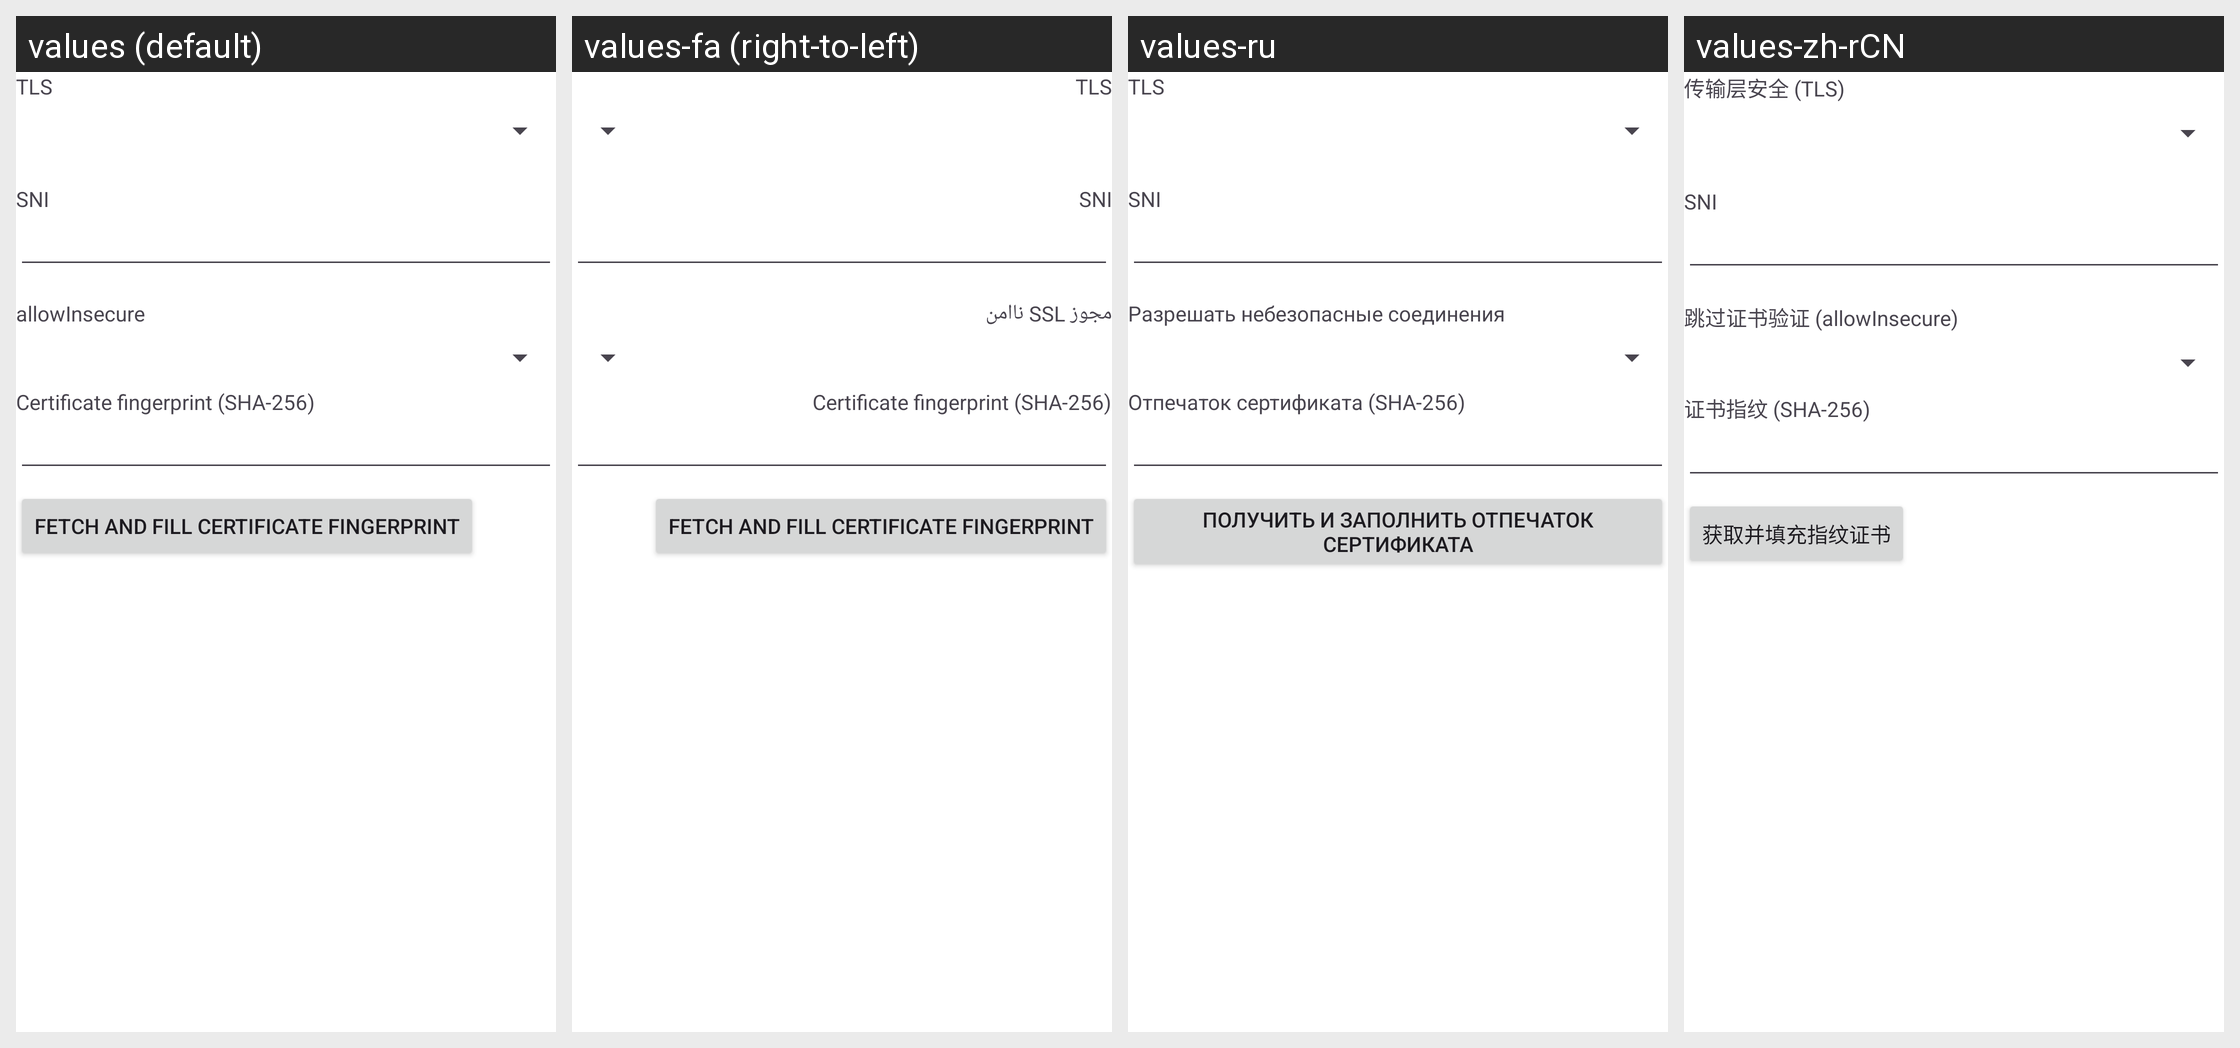

The Android screen above is rendered under several locales of the same app. Produce the string resources it draws, with the default and per-locale values.
Android screen res/layout/layout_tls_hysteria2.xml rendered under 4 locales, left to right: values (default), values-fa (right-to-left), values-ru, values-zh-rCN. Device: Nexus 5 (rendered at 1080×1920; each locale shown at half size, 540×960, under a caption strip naming it); theme AppThemeDayNight.NoActionBar.
Other locales in the repository, not shown: values-ar, values-bn, values-bqi-rIR, values-vi, values-zh-rTW.
Strings drawn on this screen, with the default value and each locale's value (text and hints the layout hard-codes, and strings that could not be matched under every locale, appear in the picture but are not listed):

server_lab_stream_security
  values: TLS
  values-fa: TLS
  values-ru: TLS
  values-zh-rCN: 传输层安全 (TLS)

server_lab_sni
  values: SNI
  values-fa: SNI
  values-ru: SNI
  values-zh-rCN: SNI

server_lab_allow_insecure
  values: allowInsecure
  values-fa: مجوز SSL ناامن
  values-ru: Разрешать небезопасные соединения
  values-zh-rCN: 跳过证书验证 (allowInsecure)

server_lab_pinned_ca256
  values: Certificate fingerprint (SHA-256)
  values-fa: Certificate fingerprint (SHA-256)
  values-ru: Отпечаток сертификата (SHA-256)
  values-zh-rCN: 证书指纹 (SHA-256)

pinned_ca256_action_fetch
  values: Fetch and fill certificate fingerprint
  values-fa: Fetch and fill certificate fingerprint
  values-ru: Получить и заполнить отпечаток сертификата
  values-zh-rCN: 获取并填充指纹证书
